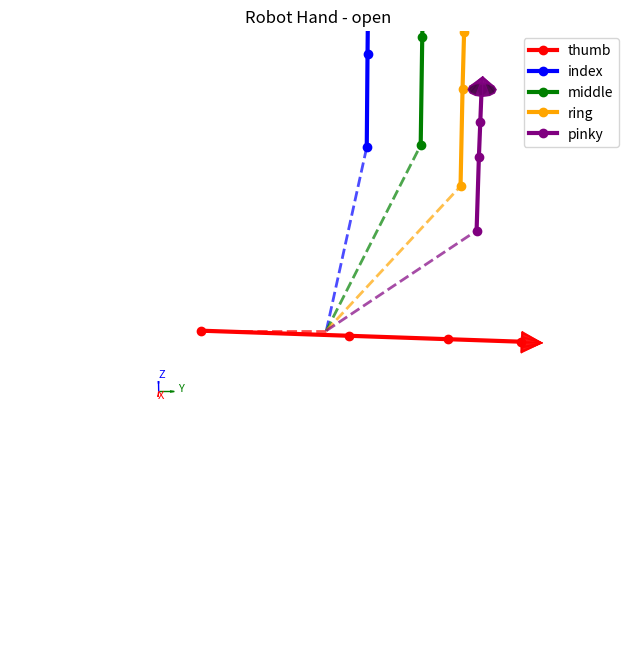

Python code for this plot:
import matplotlib.pyplot as plt
import numpy as np
from mpl_toolkits.mplot3d.art3d import Poly3DCollection
from mpl_toolkits.mplot3d import Axes3D  # noqa: F401  # 保持导入以兼容某些 matplotlib 版本
import matplotlib.animation as animation
import argparse
from typing import Sequence, Union


def _darken_color(color: str, factor: float = 0.6) -> str:
    """将颜色名转为较深色，用于区分指腹/指甲面"""
    import matplotlib.colors as mcolors
    try:
        rgb = np.array(mcolors.to_rgb(color))
        darker = rgb * factor
        return mcolors.to_hex(np.clip(darker, 0, 1))
    except Exception:
        return color


def _draw_xyz_indicator(ax, half_range: float, length_ratio: float = 0.08) -> None:
    """在角落绘制 XYZ 正方向小标签（右手螺旋：X×Y=Z）"""
    o = -half_range * 0.9
    L = half_range * length_ratio
    ax.quiver(o, o, o, L, 0, 0, color='red', arrow_length_ratio=0.25, linewidth=1)
    ax.quiver(o, o, o, 0, L, 0, color='green', arrow_length_ratio=0.25, linewidth=1)
    ax.quiver(o, o, o, 0, 0, L, color='blue', arrow_length_ratio=0.25, linewidth=1)
    ax.text(o + L * 1.3, o, o, 'X', fontsize=8, color='red')
    ax.text(o, o + L * 1.3, o, 'Y', fontsize=8, color='green')
    ax.text(o, o, o + L * 1.3, 'Z', fontsize=8, color='blue')


class RobotHandVisualizer:
    """机器人手可视化器 - 基于关节角度绘制3D手模型。

    坐标系：右手螺旋 (X×Y=Z)，显示为左手。
    X 朝前（掌心朝向），Y 向右（拇指→小指），Z 向上（指尖方向）。
    """
    
    def __init__(self):
        # 手指指节长度 (米)，参考解剖数据：掌骨+指骨
        # 拇指：第1掌骨45mm + 近节30mm + 远节22mm
        # 四指：近节+中节+远节 (食指84/中指93/无名指86/小指67mm)
        self.finger_lengths = {
            'thumb':  [0.045, 0.030, 0.022],  # 第1掌骨, 近节, 远节 (总长97mm)
            'index':  [0.042, 0.024, 0.018],  # 近节, 中节, 远节 (总长84mm)
            'middle': [0.046, 0.027, 0.020],  # 近节, 中节, 远节 (总长93mm)
            'ring':   [0.042, 0.025, 0.019],  # 近节, 中节, 远节 (总长86mm)
            'pinky':  [0.034, 0.017, 0.016]   # 近节, 中节, 远节 (总长67mm)
        }
        
        # 手掌尺寸 (米)：腕骨~25-30mm + 掌骨区，掌根在腕部
        # 局部坐标系 (X,Y,Z) = (厚度, 宽度, 长度)，与世界坐标系一致：Y 向右，Z 向上
        self.palm_thickness = 0.028  # X：厚度（掌骨整体高度）
        self.palm_width = 0.090     # Y：宽度（拇指→小指）
        self.palm_length = 0.100   # Z：长度（腕到指根）
        
        # 指根相对掌心中心的偏移 (米)，(X,Y,Z) = (厚度, 宽度, 长度)
        # 左手：掌心朝向观察者时，拇指在左侧 (-Y)，四指在右侧 (+Y)，Y 向右
        # 指根到掌根距离：thumb ~38mm, index 78mm, middle 83mm, ring 73mm, pinky 62mm
        palm_center_z = self.palm_length / 2
        self.finger_origins = {
            'thumb':  np.array([0.0, -0.038, -palm_center_z]),   # Y=-38mm 左侧（桡侧），缩短至掌根
            'index':  np.array([0.0, 0.012, 0.0273]),           # Y=+12mm 右侧，dist 78mm
            'middle': np.array([0.0, 0.028, 0.0281]),           # Y=+28mm，dist 83mm
            'ring':   np.array([0.0, 0.040, 0.0111]),            # Y=+40mm，dist 73mm
            'pinky':  np.array([0.0, 0.045, -0.0075])           # Y=+45mm，dist 62mm
        }
        
        # 关节旋转轴定义 (局部坐标系)
        # 对于大多数手指: MCP关节有2个自由度, PIP和DIP各有1个自由度
        # 简化起见，我们主要控制弯曲自由度
        
        # 关节角度存储 [MCP_abduct, MCP_flex, PIP_flex, DIP_flex]
        # 对于拇指稍有不同: [CMC_abduct, CMC_flex, MCP_flex, IP_flex]
        self.joint_angles = {
            'thumb':  np.array([0.1, 0.0, 0.0, 0.0]),   # 初始张开，与四指一致
            'index':  np.array([0.1, 0.8, 0.6, 0.4]),
            'middle': np.array([0.0, 0.5, 0.5, 0.3]),
            'ring':   np.array([-0.1, 0.4, 0.4, 0.2]),
            'pinky':  np.array([-0.2, 0.3, 0.3, 0.1])
        }
        
        # 手掌姿态 (相对于世界坐标系，坐标原点在掌根)
        self.palm_pos = np.array([0.0, 0.0, 0.0])  # 掌根位置（世界坐标原点）
        # 世界坐标系：右手螺旋 (X×Y=Z)，手为左手
        #   X 朝前（掌心朝向），Y 向右（拇指→小指），Z 向上（指尖方向）
        # 局部坐标系 (X,Y,Z)=(厚度,宽度,长度) 与世界一致，palm_rot 恒等
        self.palm_rot = np.eye(3, dtype=float)
        self.is_left_hand = True                   # 左手：拇指在-Y侧（左），四指在+Y侧（右）
        
    def set_joint_angles(self, finger, angles):
        """设置指定手指的关节角度"""
        if finger in self.joint_angles:
            self.joint_angles[finger] = np.array(angles)
    
    def set_all_joint_angles(
        self,
        thumb_angles: Sequence[float],
        index_angles: Sequence[float],
        middle_angles: Sequence[float],
        ring_angles: Sequence[float],
        pinky_angles: Sequence[float],
    ):
        """一次性设置所有手指的关节角度（各 4 个弧度值）"""
        self.joint_angles['thumb'] = np.array(thumb_angles, dtype=float)
        self.joint_angles['index'] = np.array(index_angles, dtype=float)
        self.joint_angles['middle'] = np.array(middle_angles, dtype=float)
        self.joint_angles['ring'] = np.array(ring_angles, dtype=float)
        self.joint_angles['pinky'] = np.array(pinky_angles, dtype=float)

    def set_angles_from_row(self, row: Sequence[float]) -> None:
        """
        从单行关节数据设置手姿。支持 20 或 21 个关节角（弧度）。
        顺序: thumb(4), index(4), middle(4), ring(4), pinky(4) [，第21关节可选]
        """
        a = list(row)[:21]
        while len(a) < 20:
            a.append(0.0)
        self.set_all_joint_angles(
            a[0:4], a[4:8], a[8:12], a[12:16], a[16:20]
        )
    
    def set_palm_pose(self, position, rotation_matrix=None, euler_angles=None):
        """设置手掌的位置和姿态"""
        self.palm_pos = np.array(position)
        
        if rotation_matrix is not None:
            self.palm_rot = np.array(rotation_matrix)
        elif euler_angles is not None:
            # 从欧拉角创建旋转矩阵 (ZYX顺序)
            roll, pitch, yaw = euler_angles
            self.palm_rot = self._euler_to_rotation_matrix(roll, pitch, yaw)
    
    def _euler_to_rotation_matrix(self, roll, pitch, yaw):
        """将欧拉角转换为旋转矩阵"""
        Rx = np.array([[1, 0, 0],
                       [0, np.cos(roll), -np.sin(roll)],
                       [0, np.sin(roll), np.cos(roll)]])
        
        Ry = np.array([[np.cos(pitch), 0, np.sin(pitch)],
                       [0, 1, 0],
                       [-np.sin(pitch), 0, np.cos(pitch)]])
        
        Rz = np.array([[np.cos(yaw), -np.sin(yaw), 0],
                       [np.sin(yaw), np.cos(yaw), 0],
                       [0, 0, 1]])
        
        return Rz @ Ry @ Rx
    
    def _rotate_point(self, point, rotation_matrix, translation):
        """应用旋转和平移到点"""
        return rotation_matrix @ point + translation
    
    def _compute_finger_joints(self, finger_name, base_pos, base_rot):
        """
        计算手指所有关节的位置
        返回: [掌指关节, 近指关节, 中指关节, 指尖] 的世界坐标
        """
        lengths = self.finger_lengths[finger_name]
        angles = self.joint_angles[finger_name]
        
        # 获取该手指的关节角度
        if finger_name == 'thumb':
            # 拇指: CMC_abduct, CMC_flex, MCP_flex, IP_flex
            # 屈曲方向：正角度向中指/无名指方向弯曲（对握），而非向掌心
            abduct = angles[0]
            flex1, flex2, flex3 = angles[1], angles[2], angles[3]
            if getattr(self, 'is_left_hand', False):
                abduct = -abduct  # 外展方向取反

            R_abduct = np.array([[np.cos(abduct), -np.sin(abduct), 0],
                                 [np.sin(abduct), np.cos(abduct), 0],
                                 [0, 0, 1]])
            
            # 屈曲：绕局部 Y 轴，正角度使指尖从 +Y 弯向 +Z（朝中指/无名指方向对握）
            # R_y(θ)：局部 X→+Z，世界 +Y→+Z
            R_flex1 = np.array([[np.cos(flex1), 0, -np.sin(flex1)],
                                [0, 1, 0],
                                [np.sin(flex1), 0, np.cos(flex1)]])
            R_flex2 = np.array([[np.cos(flex2), 0, -np.sin(flex2)],
                                [0, 1, 0],
                                [np.sin(flex2), 0, np.cos(flex2)]])
            R_flex3 = np.array([[np.cos(flex3), 0, -np.sin(flex3)],
                                [0, 1, 0],
                                [np.sin(flex3), 0, np.cos(flex3)]])
            
            # 计算关节位置 (在局部坐标系中)
            joint1_local = np.array([0, 0, 0])
            joint2_local = joint1_local + R_abduct @ R_flex1 @ np.array([lengths[0], 0, 0])
            joint3_local = joint2_local + R_abduct @ R_flex1 @ R_flex2 @ np.array([lengths[1], 0, 0])
            tip_local = joint3_local + R_abduct @ R_flex1 @ R_flex2 @ R_flex3 @ np.array([lengths[2], 0, 0])
            
        else:
            # 四指：指根在 XOZ 平面，弯曲在 XZ 平面（绕 Y 轴屈曲）
            # 正角度屈曲时指尖从 +Z 向 +X 弯曲，即朝向掌心/屏幕外侧
            abduct = angles[0]
            flex1, flex2, flex3 = angles[1], angles[2], angles[3]
            if getattr(self, 'is_left_hand', False):
                abduct = -abduct
                # 屈曲方向已由绕 Y 轴正确设定，无需取反

            R_abduct = np.array([[np.cos(abduct), 0, np.sin(abduct)],
                                 [0, 1, 0],
                                 [-np.sin(abduct), 0, np.cos(abduct)]])  # 绕 Y 轴外展

            # 屈曲方向：绕 Y 轴，正角度使指尖从 +Z 弯向 +X（掌心/屏幕方向）
            # R_y(θ): 标准绕 Y 轴旋转，正 θ 使 +Z 转向 +X
            R_flex1 = np.array([[np.cos(flex1), 0, np.sin(flex1)],
                               [0, 1, 0],
                               [-np.sin(flex1), 0, np.cos(flex1)]])
            R_flex2 = np.array([[np.cos(flex2), 0, np.sin(flex2)],
                               [0, 1, 0],
                               [-np.sin(flex2), 0, np.cos(flex2)]])
            R_flex3 = np.array([[np.cos(flex3), 0, np.sin(flex3)],
                               [0, 1, 0],
                               [-np.sin(flex3), 0, np.cos(flex3)]])

            seg = np.array([0.0, 0.0, 1.0])  # 段沿局部 Z
            joint1_local = np.array([0.0, 0.0, 0.0])
            joint2_local = joint1_local + R_abduct @ R_flex1 @ (lengths[0] * seg)
            joint3_local = joint2_local + R_abduct @ R_flex1 @ R_flex2 @ (lengths[1] * seg)
            tip_local = joint3_local + R_abduct @ R_flex1 @ R_flex2 @ R_flex3 @ (lengths[2] * seg)
        
        # 将局部坐标转换到世界坐标
        joints_local = [joint1_local, joint2_local, joint3_local, tip_local]
        joints_world = [self._rotate_point(j, base_rot, base_pos) for j in joints_local]
        
        return joints_world
    
    def get_all_joint_positions(self):
        """获取所有关节的世界坐标位置"""
        all_points = []
        
        # 1. 手掌顶点（局部 (X,Y,Z)=(厚度,宽度,长度)，掌根 z=0）
        palm_half_t = self.palm_thickness / 2  # X
        palm_half_w = self.palm_width / 2      # Y
        palm_corners_local = [
            [-palm_half_t, -palm_half_w, 0.0],           # 0 掌根面(z=0)
            [palm_half_t, -palm_half_w, 0.0],           # 1
            [palm_half_t, palm_half_w, 0.0],            # 2
            [-palm_half_t, palm_half_w, 0.0],           # 3
            [-palm_half_t, -palm_half_w, self.palm_length],  # 4 指根面(z=L)
            [palm_half_t, -palm_half_w, self.palm_length],   # 5
            [palm_half_t, palm_half_w, self.palm_length],    # 6
            [-palm_half_t, palm_half_w, self.palm_length]    # 7
        ]
        
        palm_corners_world = [self._rotate_point(np.array(c), self.palm_rot, self.palm_pos) 
                              for c in palm_corners_local]
        all_points.extend(palm_corners_world)
        
        # 2. 为每根手指计算关节位置
        # 局部 (X,Y,Z)=(厚度,宽度,长度)，四指沿 Z 生长，拇指沿 X 生长需旋转
        palm_center_local = np.array([0.0, 0.0, self.palm_length / 2])
        # 左手拇指在左侧(-Y)，伸展方向应向四指(+Y)以对握
        R_thumb_forward = np.array([[0, -1, 0], [1, 0, 0], [0, 0, 1]], dtype=float)  # 绕 Z +90°，局部X→世界+Y

        finger_joints = {}
        for finger_name, origin_local in self.finger_origins.items():
            finger_base_local = palm_center_local + np.array(origin_local)
            finger_base_world = self._rotate_point(finger_base_local, self.palm_rot, self.palm_pos)
            base_rot = self.palm_rot @ R_thumb_forward if finger_name == 'thumb' else self.palm_rot
            joints = self._compute_finger_joints(finger_name, finger_base_world, base_rot)
            finger_joints[finger_name] = joints
            all_points.extend(joints)
        
        return all_points, finger_joints, palm_corners_world
    
    def draw(self, ax, color_scheme='default'):
        """
        在指定的3D坐标轴上绘制手
        
        参数:
            ax: matplotlib 3D 坐标轴
            color_scheme: 颜色方案
        """
        # 获取所有点位置
        _, finger_joints, _ = self.get_all_joint_positions()
        palm_root = self.palm_pos

        # 1. 从手掌根部到五根手指指根的连线
        colors = {
            'thumb': 'red',
            'index': 'blue',
            'middle': 'green',
            'ring': 'orange',
            'pinky': 'purple'
        }
        for finger_name, joints in finger_joints.items():
            finger_root = joints[0]
            ax.plot(
                [palm_root[0], finger_root[0]],
                [palm_root[1], finger_root[1]],
                [palm_root[2], finger_root[2]],
                color=colors.get(finger_name, 'gray'),
                linewidth=2,
                linestyle='--',
                alpha=0.7,
            )

        # 2. 绘制手指
        for finger_name, joints in finger_joints.items():
            color = colors.get(finger_name, 'black')
            x = [j[0] for j in joints]
            y = [j[1] for j in joints]
            z = [j[2] for j in joints]
            ax.plot(x, y, z, color=color, linewidth=3, marker='o',
                    markersize=6, label=finger_name)

            # 3. 指尖：小锥体 + 指腹/指甲双色面，便于区分正反面与空间前后
            if len(joints) >= 2:
                tip = np.array(joints[-1])
                prev = np.array(joints[-2])
                direction = tip - prev
                d_norm = np.linalg.norm(direction)
                if d_norm > 1e-6:
                    direction = direction / d_norm
                    # 构建正交基：u,v 垂直于 direction
                    n_ref = np.array([0.0, 1.0, 0.0]) if abs(direction[1]) < 0.9 else np.array([1.0, 0.0, 0.0])
                    u = np.cross(direction, n_ref)
                    u_norm = np.linalg.norm(u)
                    if u_norm > 1e-6:
                        u = u / u_norm
                        v = np.cross(direction, u)
                        v = v / np.linalg.norm(v)
                        # 左手拇指：翻转 u 使指尖锥体与右手对称
                        if finger_name == 'thumb' and getattr(self, 'is_left_hand', False):
                            u = -u
                        R = np.column_stack([u, v, direction])

                        # 小锥体：底面在指尖，顶点朝手指方向延伸
                        h_cone, r_cone = 0.006, 0.004
                        n_seg = 12
                        theta = np.linspace(0, 2 * np.pi, n_seg + 1)[:-1]
                        base_pts = tip + (R @ np.vstack([r_cone * np.cos(theta), r_cone * np.sin(theta), np.zeros(n_seg)])).T
                        apex_pt = tip + h_cone * direction

                        # 底面（指腹/指甲面）：朝向手掌方向，用较深色区分
                        base_face = [base_pts.tolist()]
                        poly_base = Poly3DCollection(
                            base_face,
                            facecolor=_darken_color(color, 0.5),
                            alpha=0.85,
                            edgecolor=color,
                            linewidth=1.2,
                        )
                        ax.add_collection3d(poly_base)

                        # 锥体侧面：每块三角面，便于看出空间前后
                        for i in range(n_seg):
                            j = (i + 1) % n_seg
                            side_face = [[base_pts[i], base_pts[j], apex_pt]]
                            poly_side = Poly3DCollection(
                                side_face,
                                facecolor=color,
                                alpha=0.7,
                                edgecolor=color,
                                linewidth=0.8,
                            )
                            ax.add_collection3d(poly_side)

        
        # 设置图例
        ax.legend()
        
        # 不显示背景网格和坐标轴
        ax.grid(False)
        ax.axis('off')
        
        # 固定视口范围，使手在画面中占比更大（不随姿态变化）
        half_range = 0.06  # 固定半宽约 6cm，手占满画面
        ax.set_xlim([-half_range, half_range])
        ax.set_ylim([-half_range, half_range])
        ax.set_zlim([-half_range, half_range])
        
        # 在角落绘制 XYZ 正方向小标签
        _draw_xyz_indicator(ax, half_range)
        
        # 设置视角：掌心(+X)朝向观察者；matplotlib YZ 视图 azim=0 使相机在 +X 侧
        ax.view_init(elev=20, azim=0)
        
        ax.set_title('Robot Hand Visualization')
    
    def animate_hand(self, fig, ax, frames=100, interval=50):
        """
        创建手部动画
        """
        view_state = [20.0, 0.0]  # elev, azim，掌心朝向观察者

        def update(frame):
            if fig.axes:
                try:
                    view_state[0] = fig.axes[0].elev
                    view_state[1] = fig.axes[0].azim
                except AttributeError:
                    pass
            fig.clf()
            ax = fig.add_subplot(111, projection="3d")
            
            # 随时间改变关节角度
            t = frame / frames * 2 * np.pi
            
            # 设置不同的抓取模式
            if frame < frames/3:
                # 模式1: 握拳
                self.set_all_joint_angles(
                    [0.2, 1.2, 1.0, 0.8],  # 拇指
                    [0.1, 1.5, 1.2, 1.0],  # 食指
                    [0.0, 1.5, 1.2, 1.0],  # 中指
                    [-0.1, 1.5, 1.2, 1.0], # 无名指
                    [-0.2, 1.4, 1.1, 0.9]  # 小指
                )
            elif frame < 2*frames/3:
                # 模式2: 半握
                self.set_all_joint_angles(
                    [0.2, 0.8, 0.6, 0.4],
                    [0.1, 1.0, 0.8, 0.6],
                    [0.0, 1.0, 0.8, 0.6],
                    [-0.1, 1.0, 0.8, 0.6],
                    [-0.2, 0.9, 0.7, 0.5]
                )
            else:
                # 模式3: 伸展
                self.set_all_joint_angles(
                    [0.1, 0.0, 0.0, 0.0],   # 拇指张开
                    [0.0, 0.2, 0.1, 0.0],
                    [0.0, 0.1, 0.1, 0.0],
                    [0.0, 0.1, 0.1, 0.0],
                    [-0.1, 0.1, 0.1, 0.0]
                )
            
            # 绘制手
            self.draw(ax)
            ax.set_title(f'Robot Hand Animation - Frame {frame}')
            ax.view_init(elev=view_state[0], azim=view_state[1])

        ani = animation.FuncAnimation(
            fig,
            update,
            frames=frames,
            interval=interval,
            repeat=True,
        )
        return ani

    def animate_sequence(
        self,
        angles_seq: Union[np.ndarray, Sequence[Sequence[float]]],
        fig=None,
        ax=None,
        interval: int = 300,
    ):
        """
        按给定关节序列动画显示手部运动。
        angles_seq: (N, 20) 或 (N, 21) 的矩阵，每行为一帧目标角度（弧度）
        """
        seq = np.asarray(angles_seq)
        if seq.ndim != 2 or seq.shape[1] < 20:
            raise ValueError("angles_seq 需为 (N, 20) 或 (N, 21) 的矩阵")
        n_frames = seq.shape[0]

        if fig is None:
            fig = plt.figure(figsize=(10, 8))
        if ax is None:
            ax = fig.add_subplot(111, projection="3d")

        view_state = [20.0, 0.0]  # [elev, azim]，掌心朝向观察者，跨帧保持

        def update(frame):
            if fig.axes:
                try:
                    view_state[0] = fig.axes[0].elev
                    view_state[1] = fig.axes[0].azim
                except AttributeError:
                    pass
            fig.clf()
            ax = fig.add_subplot(111, projection="3d")
            self.set_angles_from_row(seq[frame])
            self.draw(ax)
            ax.set_title(f"帧 {frame + 1}/{n_frames}")
            ax.view_init(elev=view_state[0], azim=view_state[1])

        ani = animation.FuncAnimation(
            fig, update, frames=n_frames, interval=interval, repeat=True, blit=False
        )
        return ani


def _demo_sequence_10x21() -> np.ndarray:
    """示例：10 帧 x 21 关节，从全手张开到握拳的完整过程"""
    # 全手张开
    open_pose = [
        0.1, 0.0, 0.0, 0.0,   # thumb 张开
        0.0, 0.2, 0.1, 0.0,   # index
        0.0, 0.1, 0.1, 0.0,   # middle
        0.0, 0.1, 0.1, 0.0,   # ring
        -0.1, 0.1, 0.1, 0.0,  # pinky
        0.0,
    ]
    # 握拳
    fist_pose = [
        0.2, 1.2, 1.0, 0.8,   # thumb
        0.1, 1.5, 1.2, 1.0,   # index
        0.0, 1.5, 1.2, 1.0,   # middle
        -0.1, 1.5, 1.2, 1.0,  # ring
        -0.2, 1.4, 1.1, 0.9,  # pinky
        0.0,
    ]
    open_pose = np.array(open_pose, dtype=float)
    fist_pose = np.array(fist_pose, dtype=float)
    # 10 帧线性插值：0=张开 -> 9=握拳
    n_frames = 10
    return np.array([
        open_pose + (fist_pose - open_pose) * (i / (n_frames - 1))
        for i in range(n_frames)
    ], dtype=float)


def _parse_args():
    """
    命令行参数：
      - 可选预设姿态: fist / open
      - 或传入 20 个自定义关节角（弧度），顺序:
        thumb(4), index(4), middle(4), ring(4), pinky(4)
      - 可设置手掌欧拉角 (roll, pitch, yaw, 单位弧度)
      - 可选是否播放动画
    """
    parser = argparse.ArgumentParser(description="Robot hand 3D visualizer")
    parser.add_argument(
        "--preset",
        choices=["fist", "open"],
        default="open",
        help="预设姿态: fist(握拳) 或 open(伸展)，默认 open 便于观察掌心与屈曲方向",
    )
    parser.add_argument(
        "--angles",
        type=float,
        nargs=20,
        metavar="angle",
        help="自定义 20 个关节角（弧度），顺序 thumb/index/middle/ring/pinky 各 4 个，若提供则覆盖 preset",
    )
    parser.add_argument(
        "--palm-euler",
        type=float,
        nargs=3,
        default=[0.0, 0.0, 0.0],
        metavar=("roll", "pitch", "yaw"),
        help="手掌欧拉角 (roll, pitch, yaw)，单位弧度，默认 [0,0,0]",
    )
    parser.add_argument(
        "--animate",
        action="store_true",
        help="播放抓取动画（忽略 angles/preset 的单帧静态姿态，仅用于演示）",
    )
    parser.add_argument(
        "--sequence",
        action="store_true",
        help="播放 10 帧动画：从全手张开到握拳的完整过程",
    )
    parser.add_argument(
        "--sequence-file",
        type=str,
        metavar="PATH",
        help="从文件读取关节序列 (每行 20 或 21 个浮点数，空格/逗号分隔)，模拟读取并动画显示",
    )
    parser.add_argument(
        "--interval",
        type=int,
        default=300,
        help="序列动画每帧间隔 (ms)，默认 300",
    )
    return parser.parse_args()


def _apply_preset_angles(hand: RobotHandVisualizer, preset: str):
    """根据预设名称设置一组合理的测试关节角"""
    if preset == "open":
        hand.set_all_joint_angles(
            [0.1, 0.0, 0.0, 0.0],   # 拇指张开
            [0.0, 0.2, 0.1, 0.0],
            [0.0, 0.1, 0.1, 0.0],
            [0.0, 0.1, 0.1, 0.0],
            [-0.1, 0.1, 0.1, 0.0],
        )
    else:  # fist
        hand.set_all_joint_angles(
            [0.2, 1.2, 1.0, 0.8],   # 拇指 [外展, 弯曲1, 弯曲2, 弯曲3]
            [0.1, 1.5, 1.2, 1.0],   # 食指
            [0.0, 1.5, 1.2, 1.0],   # 中指
            [-0.1, 1.5, 1.2, 1.0],  # 无名指
            [-0.2, 1.4, 1.1, 0.9],  # 小指
        )


def _apply_custom_angles(hand: RobotHandVisualizer, angles20: Sequence[float]):
    """按顺序拆分 20 个角并设置到 5 个手指"""
    if len(angles20) != 20:
        raise ValueError("需要恰好 20 个关节角 (thumb/index/middle/ring/pinky 各 4 个)")
    a = list(angles20)
    thumb = a[0:4]
    index = a[4:8]
    middle = a[8:12]
    ring = a[12:16]
    pinky = a[16:20]
    hand.set_all_joint_angles(thumb, index, middle, ring, pinky)


def main():
    args = _parse_args()

    hand = RobotHandVisualizer()

    # 设置手掌姿态
    hand.set_palm_pose([0.0, 0.0, 0.0], euler_angles=args.palm_euler)

    if args.animate:
        fig = plt.figure(figsize=(10, 8))
        ax = fig.add_subplot(111, projection="3d")
        ani = hand.animate_hand(fig, ax, frames=90, interval=100)
        plt.show()
        return

    if args.sequence or args.sequence_file is not None:
        if args.sequence_file:
            # 从文件读取：每行 20 或 21 个浮点数
            data = []
            with open(args.sequence_file, "r", encoding="utf-8") as f:
                for line in f:
                    line = line.strip()
                    if not line or line.startswith("#"):
                        continue
                    parts = line.replace(",", " ").split()
                    row = [float(x) for x in parts]
                    if len(row) >= 20:
                        data.append(row[:21])
            if not data:
                raise ValueError(f"文件 {args.sequence_file} 中无有效数据行")
            angles_seq = np.array(data)
        else:
            angles_seq = _demo_sequence_10x21()
        fig = plt.figure(figsize=(10, 8))
        ax = fig.add_subplot(111, projection="3d")
        ani = hand.animate_sequence(angles_seq, fig=fig, ax=ax, interval=args.interval)
        plt.show()
        return

    # 静态单帧：使用 angles 或 preset
    if args.angles is not None:
        _apply_custom_angles(hand, args.angles)
    else:
        _apply_preset_angles(hand, args.preset)

    fig = plt.figure(figsize=(10, 8))
    ax = fig.add_subplot(111, projection="3d")
    hand.draw(ax)
    title = f"Robot Hand - {args.preset}"
    plt.title(title)
    plt.show()


if __name__ == "__main__":
    main()
